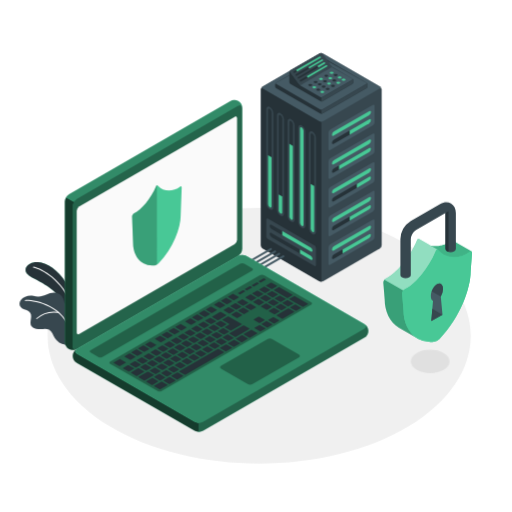
t = 0.00 s
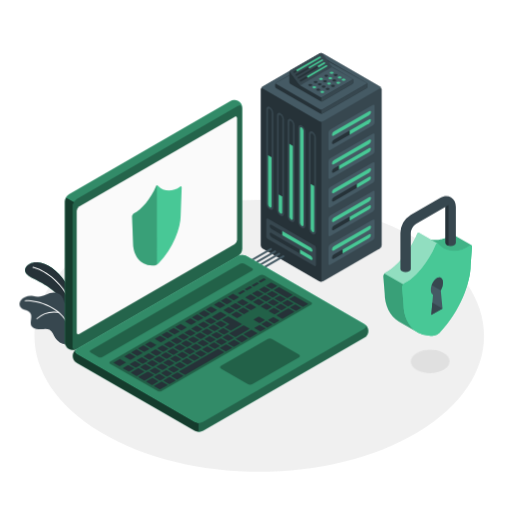
t = 1.05 s
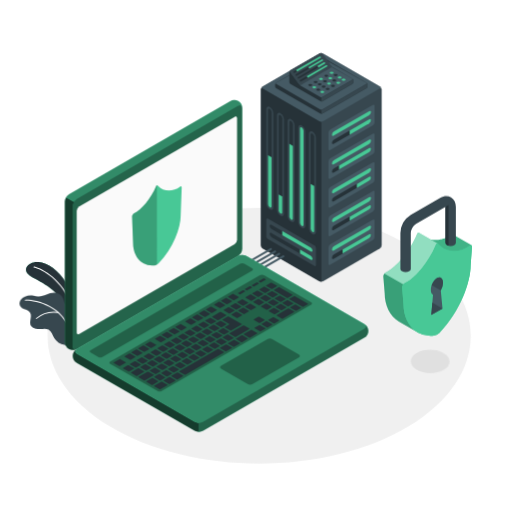
t = 1.95 s
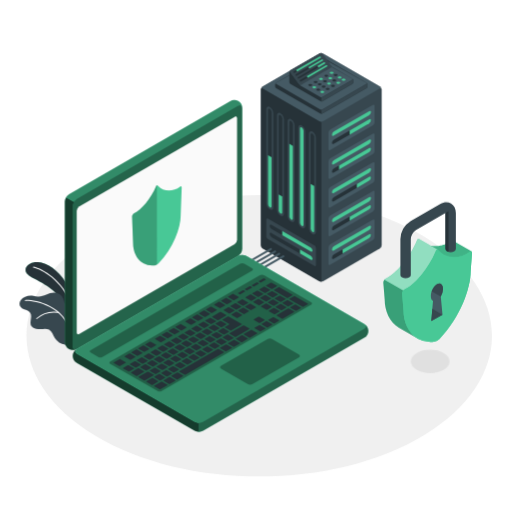
t = 3.00 s
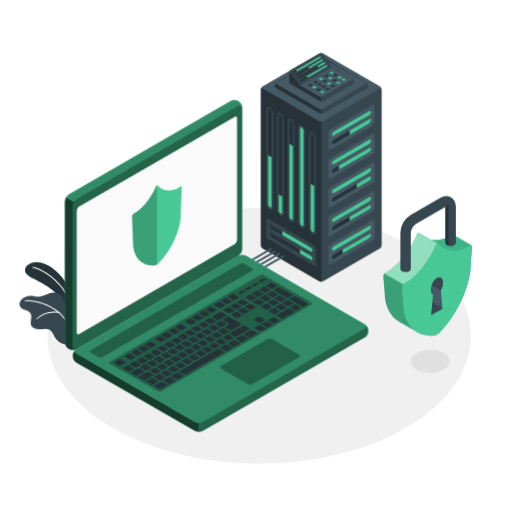
t = 4.05 s
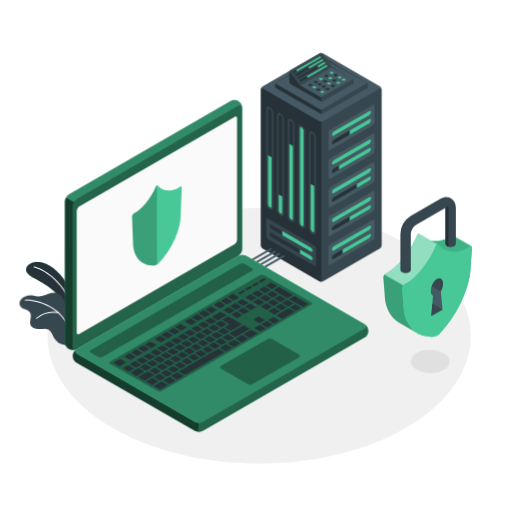
t = 4.88 s

The animated SVG that drew these frames (rendered in a browser with its animation timeline set to each time). Animation: 3 CSS @keyframes rules; one cycle of 6.00 s, repeats indefinitely.

<svg class="animated" id="freepik_stories-secure-server" xmlns="http://www.w3.org/2000/svg" viewBox="0 0 500 500" version="1.1" xmlns:xlink="http://www.w3.org/1999/xlink" xmlns:svgjs="http://svgjs.com/svgjs"><style>svg#freepik_stories-secure-server:not(.animated) .animable {opacity: 0;}svg#freepik_stories-secure-server.animated #freepik--Floor--inject-3 {animation: 6s Infinite  linear heartbeat;animation-delay: 0s;}svg#freepik_stories-secure-server.animated #freepik--Shadow--inject-3 {animation: 1.5s Infinite  linear wind;animation-delay: 0s;}svg#freepik_stories-secure-server.animated #freepik--Plants--inject-3 {animation: 1.5s Infinite  linear wind;animation-delay: 0s;}svg#freepik_stories-secure-server.animated #freepik--Padlock--inject-3 {animation: 1.5s Infinite  linear floating;animation-delay: 0s;}            @keyframes heartbeat {                0% {                    transform: scale(1);                }                10% {                    transform: scale(1.1);                }                30% {                    transform: scale(1);                }                40% {                    transform: scale(1);                }                50% {                    transform: scale(1.1);                }                60% {                    transform: scale(1);                }                100% {                    transform: scale(1);                }            }                    @keyframes wind {                0% {                    transform: rotate( 0deg );                }                25% {                    transform: rotate( 1deg );                }                75% {                    transform: rotate( -1deg );                }            }                    @keyframes floating {                0% {                    opacity: 1;                    transform: translateY(0px);                }                50% {                    transform: translateY(-10px);                }                100% {                    opacity: 1;                    transform: translateY(0px);                }            }        </style><g id="freepik--Floor--inject-3" class="animable" style="transform-origin: 253.108px 327.905px;"><path id="freepik--floor--inject-3" d="M107,416.2c80.7,48.76,211.53,48.76,292.22,0s80.69-127.83,0-176.59-211.52-48.76-292.22,0S26.31,367.43,107,416.2Z" style="fill: rgb(240, 240, 240); transform-origin: 253.108px 327.905px;" class="animable"></path></g><g id="freepik--Shadow--inject-3" class="animable" style="transform-origin: 420.11px 352.93px;"><path id="freepik--floor--inject-3" d="M406.75,361c7.38,4.46,19.34,4.46,26.72,0s7.37-11.68,0-16.14-19.34-4.46-26.72,0S399.38,356.52,406.75,361Z" style="fill: rgb(224, 224, 224); transform-origin: 420.11px 352.93px;" class="animable"></path></g><g id="freepik--Plants--inject-3" class="animable" style="transform-origin: 46.1753px 296.32px;"><g id="freepik--plants--inject-3" class="animable" style="transform-origin: 46.1753px 296.32px;"><path d="M73.24,302.2s-1.7-15-9.15-26.59S46.41,256.74,36.86,256s-17.26,8-7,14.07,28.37,12.18,36.72,34.75Z" style="fill: #48C896; transform-origin: 49.1161px 280.388px;" id="eldqa277ytt7s" class="animable"></path><path d="M73.24,302.2s-1.7-15-9.15-26.59S46.41,256.74,36.86,256s-17.26,8-7,14.07,28.37,12.18,36.72,34.75Z" style="fill: rgb(38, 50, 56); transform-origin: 49.1161px 280.388px;" id="elq9jni5bkero" class="animable"></path><path d="M70.44,298.31a.17.17,0,0,0,.1,0,.5.5,0,0,0,.28-.66c-10.07-24.81-29.25-35.18-38-37.19a.51.51,0,0,0-.61.39.52.52,0,0,0,.38.61c8.56,2,27.36,12.15,37.28,36.57A.5.5,0,0,0,70.44,298.31Z" style="fill: rgb(255, 255, 255); transform-origin: 51.5291px 279.385px;" id="el6zmfdyqca7h" class="animable"></path><path d="M19.44,298.61c.86,1.95,3,3,5,3.76s4.13,1.65,5.2,3.49c2.15,3.73-1.38,9,.93,12.58a6.68,6.68,0,0,0,4.55,2.64,41.92,41.92,0,0,0,4.47.4,16.55,16.55,0,0,0,2.13-.16,9.66,9.66,0,0,1,6.16.65c3,1.67,3.87,5.4,5.66,8.28a14.05,14.05,0,0,0,10,6.25c1.33.18,3.8.42,5.15-.34a2.29,2.29,0,0,0,.28-.17l0,0c.19-.21.42-.48.52-.62a.41.41,0,0,0,.05-.09c.53-1.93-.33-3.94-.36-5.93a2.16,2.16,0,0,1,0-.36c.08-2.32.15-4.62.2-6.94q.16-6.37.13-12.77c0-2.77.3-5.79-.87-8.4-1.29-2.86-4.52-2.93-5.73-5.74-.49-1.12-.75-2.32-1.22-3.45a9.92,9.92,0,0,0-8.44-5.89c-5.62-.29-10.67,4.27-16.29,3.85a39.72,39.72,0,0,1-4.3-.82c-4.56-.85-9.82.45-12.38,4.3A5.92,5.92,0,0,0,19.44,298.61Z" style="fill: rgb(55, 71, 79); transform-origin: 44.4113px 311.235px;" id="el7m27cmvd99r" class="animable"></path><path d="M70,326.39h0a.47.47,0,0,0,.34-.58C62.58,296.64,31.86,292.43,24.67,293a.47.47,0,0,0-.44.51.48.48,0,0,0,.51.44c7-.5,37.08,3.62,44.68,32.14A.48.48,0,0,0,70,326.39Z" style="fill: rgb(255, 255, 255); transform-origin: 47.2924px 309.68px;" id="elexcb4t7m0lh" class="animable"></path><path d="M35.84,311.62a.45.45,0,0,0,.25-.14A25.6,25.6,0,0,1,57,305.59a.48.48,0,1,0,.14-.94,26.5,26.5,0,0,0-21.73,6.16.49.49,0,0,0,0,.68A.47.47,0,0,0,35.84,311.62Z" style="fill: rgb(255, 255, 255); transform-origin: 46.4449px 307.962px;" id="el02q826h58l59" class="animable"></path></g></g><g id="freepik--Server--inject-3" class="animable" style="transform-origin: 302.96px 163.404px;"><g id="freepik--server--inject-3" class="animable" style="transform-origin: 302.96px 163.404px;"><g id="freepik--server--inject-3" class="animable" style="transform-origin: 313.75px 163.404px;"><path d="M315.6,52.44l55.27,31.92a4.09,4.09,0,0,1,1.85,3.2V239.5a4.09,4.09,0,0,1-1.85,3.2L315.6,274.62a4.09,4.09,0,0,1-3.7,0L256.63,242.7a4.07,4.07,0,0,1-1.85-3.2V87.56a4.09,4.09,0,0,1,1.85-3.2L311.9,52.44A4.15,4.15,0,0,1,315.6,52.44Z" style="fill: rgb(55, 71, 79); transform-origin: 313.75px 163.534px;" id="eloxx9hqpku8p" class="animable"></path><path d="M254.78,87.56V239.5a4.1,4.1,0,0,0,1.84,3.2l55.28,31.92a3.72,3.72,0,0,0,1.85.44V118.84a3.83,3.83,0,0,1-1.85-.44L256.62,86.49l-.5-.42-.66-.55A3.85,3.85,0,0,0,254.78,87.56Z" style="fill: rgb(38, 50, 56); transform-origin: 284.265px 180.291px;" id="elmwy0uze77m" class="animable"></path><path d="M363.93,102.51l-41.4,23.9a4.1,4.1,0,0,0-1.85,3.21v15.75c0,1.18.82,1.66,1.84,1.07l41.4-23.9a4.09,4.09,0,0,0,1.85-3.2V103.58C365.78,102.4,365,101.92,363.93,102.51Z" style="fill: rgb(69, 90, 100); transform-origin: 343.225px 124.475px;" id="eljk4658i0qyf" class="animable"></path><path d="M362.31,109.46a4,4,0,0,1-1.85,3.07L326,132.42c-1,.59-1.85.17-1.85-.93a4,4,0,0,1,1.85-3.07l34.46-19.9C361.48,107.93,362.31,108.35,362.31,109.46Z" style="fill: #48C896; transform-origin: 343.23px 120.47px;" id="elvc609lnr9nq" class="animable"></path><path d="M362.31,117.47a4,4,0,0,1-1.85,3.07L326,140.43c-1,.59-1.85.17-1.85-.93a4,4,0,0,1,1.85-3.07l34.46-19.9C361.48,115.94,362.31,116.36,362.31,117.47Z" style="fill: rgb(38, 50, 56); transform-origin: 343.23px 128.48px;" id="ela4ltdm64wn5" class="animable"></path><path d="M360.46,116.53l-19,11v4l19-11a4,4,0,0,0,1.85-3.07C362.31,116.36,361.48,115.94,360.46,116.53Z" style="fill: #48C896; transform-origin: 351.885px 123.896px;" id="el7b1k867rkxq" class="animable"></path><path d="M363.93,130.55l-41.4,23.9a4.1,4.1,0,0,0-1.85,3.2v15.76c0,1.18.82,1.66,1.84,1.07l41.4-23.9a4.09,4.09,0,0,0,1.85-3.2V131.62C365.78,130.44,365,130,363.93,130.55Z" style="fill: rgb(69, 90, 100); transform-origin: 343.225px 152.524px;" id="eloqkocd6le6" class="animable"></path><path d="M362.31,137.49a4,4,0,0,1-1.85,3.08L326,160.46c-1,.59-1.85.17-1.85-.93a4,4,0,0,1,1.85-3.08l34.46-19.89C361.48,136,362.31,136.39,362.31,137.49Z" style="fill: #48C896; transform-origin: 343.23px 148.517px;" id="elsj5kaefn7w" class="animable"></path><path d="M362.31,145.51a4,4,0,0,1-1.85,3.07L326,168.47c-1,.59-1.85.17-1.85-.93a4,4,0,0,1,1.85-3.07l34.46-19.9C361.48,144,362.31,144.4,362.31,145.51Z" style="fill: rgb(38, 50, 56); transform-origin: 343.23px 156.525px;" id="elt6jnqv7ppr" class="animable"></path><path d="M360.46,144.57l-29.37,17v4l29.37-16.95a4,4,0,0,0,1.85-3.07C362.31,144.4,361.48,144,360.46,144.57Z" style="fill: #48C896; transform-origin: 346.7px 154.941px;" id="ele6mrokb1tc5" class="animable"></path><path d="M363.93,158.59l-41.4,23.9a4.09,4.09,0,0,0-1.85,3.2v15.76c0,1.18.82,1.66,1.84,1.07l41.4-23.9a4.1,4.1,0,0,0,1.85-3.21V159.66C365.78,158.48,365,158,363.93,158.59Z" style="fill: rgb(69, 90, 100); transform-origin: 343.225px 180.555px;" id="eltf2ydw9l2af" class="animable"></path><path d="M362.31,165.53a4,4,0,0,1-1.85,3.07L326,188.5c-1,.59-1.85.17-1.85-.94a4,4,0,0,1,1.85-3.07l34.46-19.89C361.48,164,362.31,164.43,362.31,165.53Z" style="fill: #48C896; transform-origin: 343.23px 176.548px;" id="el27atntdhldx" class="animable"></path><path d="M362.31,173.54a4,4,0,0,1-1.85,3.07L326,196.51c-1,.59-1.85.17-1.85-.94A4,4,0,0,1,326,192.5l34.46-19.89C361.48,172,362.31,172.44,362.31,173.54Z" style="fill: rgb(38, 50, 56); transform-origin: 343.23px 184.555px;" id="elx806h2chl1c" class="animable"></path><path d="M360.46,172.61l-12,6.94v4l12-6.95a4,4,0,0,0,1.85-3.07C362.31,172.44,361.48,172,360.46,172.61Z" style="fill: #48C896; transform-origin: 355.385px 177.942px;" id="eler083g8ooxh" class="animable"></path><path d="M363.93,186.63l-41.4,23.9a4.09,4.09,0,0,0-1.85,3.2v15.76c0,1.18.82,1.66,1.84,1.07l41.4-23.9a4.1,4.1,0,0,0,1.85-3.21V187.7C365.78,186.52,365,186,363.93,186.63Z" style="fill: rgb(69, 90, 100); transform-origin: 343.225px 208.586px;" id="elnao6jb5wbn" class="animable"></path><path d="M362.31,193.57a4,4,0,0,1-1.85,3.07L326,216.54c-1,.59-1.85.17-1.85-.94a4,4,0,0,1,1.85-3.07l34.46-19.89C361.48,192.05,362.31,192.47,362.31,193.57Z" style="fill: #48C896; transform-origin: 343.23px 204.59px;" id="ella26ucvad8" class="animable"></path><path d="M362.31,201.58a4,4,0,0,1-1.85,3.07L326,224.55c-1,.59-1.85.17-1.85-.94a4,4,0,0,1,1.85-3.07l34.46-19.89C361.48,200.06,362.31,200.48,362.31,201.58Z" style="fill: rgb(38, 50, 56); transform-origin: 343.23px 212.6px;" id="el9xmln8r9j3" class="animable"></path><path d="M360.46,200.65l-19,10.95v4l19-10.95a4,4,0,0,0,1.85-3.07C362.31,200.48,361.48,200.06,360.46,200.65Z" style="fill: #48C896; transform-origin: 351.885px 207.991px;" id="ell11nuktp5e" class="animable"></path><path d="M363.93,214.67l-41.4,23.9a4.09,4.09,0,0,0-1.85,3.2v15.76c0,1.18.82,1.65,1.84,1.06l41.4-23.9a4.09,4.09,0,0,0,1.85-3.2V215.73C365.78,214.55,365,214.08,363.93,214.67Z" style="fill: rgb(69, 90, 100); transform-origin: 343.225px 236.63px;" id="el18nj1k2y4dl" class="animable"></path><path d="M362.31,221.61a4,4,0,0,1-1.85,3.07L326,244.58c-1,.58-1.85.17-1.85-.94a4,4,0,0,1,1.85-3.07l34.46-19.9C361.48,220.09,362.31,220.5,362.31,221.61Z" style="fill: #48C896; transform-origin: 343.23px 232.625px;" id="elra9b2iccmll" class="animable"></path><path d="M362.31,229.62a4,4,0,0,1-1.85,3.07L326,252.59c-1,.59-1.85.17-1.85-.94a4,4,0,0,1,1.85-3.07l34.46-19.89C361.48,228.1,362.31,228.51,362.31,229.62Z" style="fill: rgb(38, 50, 56); transform-origin: 343.23px 240.639px;" id="el8y1v56i0wxh" class="animable"></path><path d="M360.46,228.69l-25.9,14.95v4l25.9-15a4,4,0,0,0,1.85-3.07C362.31,228.51,361.48,228.1,360.46,228.69Z" style="fill: #48C896; transform-origin: 348.435px 238.03px;" id="el0us0l3du4qmp" class="animable"></path><path d="M305.08,128.49c-1.92-1.11-3.47-.1-3.47,2.26v91.61a8,8,0,0,0,3.47,6.28c1.91,1.11,3.46.1,3.46-2.26V134.77A8,8,0,0,0,305.08,128.49Z" style="fill: rgb(55, 71, 79); transform-origin: 305.075px 178.565px;" id="ellcnlwh9l17" class="animable"></path><path d="M305.08,226.61a4,4,0,0,1-1.74-3.14V131.61c0-1.18.78-1.69,1.74-1.13a4,4,0,0,1,1.73,3.13v91.87C306.81,226.65,306,227.16,305.08,226.61Z" style="fill: rgb(38, 50, 56); transform-origin: 305.075px 178.542px;" id="elhpjdw4v8qhm" class="animable"></path><path d="M305.08,226.61a4,4,0,0,1-1.74-3.14V179.55l3.47,2v43.92C306.81,226.65,306,227.16,305.08,226.61Z" style="fill: #48C896; transform-origin: 305.075px 203.191px;" id="el9byh0dbudl9" class="animable"></path><path d="M294.67,122.48c-1.92-1.11-3.47-.1-3.47,2.26v91.61a7.94,7.94,0,0,0,3.47,6.28c1.91,1.11,3.47.1,3.47-2.26V128.76A8,8,0,0,0,294.67,122.48Z" style="fill: rgb(55, 71, 79); transform-origin: 294.67px 172.555px;" id="elqpz21nawwmk" class="animable"></path><path d="M294.67,220.6a4,4,0,0,1-1.74-3.14V125.6c0-1.18.78-1.68,1.74-1.13a4,4,0,0,1,1.73,3.14v91.86C296.4,220.65,295.63,221.15,294.67,220.6Z" style="fill: #48C896; transform-origin: 294.665px 172.535px;" id="elerj62lltc5d" class="animable"></path><path d="M284.26,116.48c-1.91-1.12-3.47-.1-3.47,2.25v91.61a8,8,0,0,0,3.47,6.28c1.92,1.11,3.47.1,3.47-2.26v-91.6A7.94,7.94,0,0,0,284.26,116.48Z" style="fill: rgb(55, 71, 79); transform-origin: 284.26px 166.548px;" id="ely3m92mbrjrj" class="animable"></path><path d="M284.26,214.59a3.94,3.94,0,0,1-1.73-3.13V119.59c0-1.17.77-1.68,1.73-1.13A4,4,0,0,1,286,121.6v91.86C286,214.64,285.22,215.15,284.26,214.59Z" style="fill: rgb(38, 50, 56); transform-origin: 284.265px 166.528px;" id="el3cxe2ngk0ck" class="animable"></path><path d="M284.26,214.59a3.94,3.94,0,0,1-1.73-3.13v-71l3.47,2v71C286,214.64,285.22,215.15,284.26,214.59Z" style="fill: #48C896; transform-origin: 284.265px 177.639px;" id="elwttrbi9v0aj" class="animable"></path><path d="M273.86,110.47c-1.92-1.11-3.47-.1-3.47,2.26v91.6a7.94,7.94,0,0,0,3.47,6.28c1.91,1.11,3.46.1,3.46-2.26v-91.6A8,8,0,0,0,273.86,110.47Z" style="fill: rgb(55, 71, 79); transform-origin: 273.855px 160.54px;" id="elcydcmucfm2" class="animable"></path><path d="M273.86,208.58a4,4,0,0,1-1.74-3.13V113.59c0-1.18.78-1.69,1.74-1.14a4,4,0,0,1,1.73,3.14v91.86C275.59,208.63,274.81,209.14,273.86,208.58Z" style="fill: rgb(38, 50, 56); transform-origin: 273.855px 160.518px;" id="elwwelr29i55" class="animable"></path><path d="M273.86,208.58a4,4,0,0,1-1.74-3.13V189.94l3.47,2v15.5C275.59,208.63,274.81,209.14,273.86,208.58Z" style="fill: #48C896; transform-origin: 273.855px 199.374px;" id="elwqdqcgy89pl" class="animable"></path><path d="M263.45,104.46c-1.92-1.11-3.47-.1-3.47,2.26v91.6a7.94,7.94,0,0,0,3.47,6.28c1.91,1.12,3.47.1,3.47-2.25V110.74A8,8,0,0,0,263.45,104.46Z" style="fill: rgb(55, 71, 79); transform-origin: 263.45px 154.532px;" id="elhnmht3mgag" class="animable"></path><path d="M263.45,202.58a4,4,0,0,1-1.74-3.14V107.58c0-1.18.78-1.69,1.74-1.13a3.94,3.94,0,0,1,1.73,3.13v91.86C265.18,202.62,264.41,203.13,263.45,202.58Z" style="fill: rgb(38, 50, 56); transform-origin: 263.445px 154.512px;" id="el9q383jxr6u" class="animable"></path><path d="M263.45,202.58a4,4,0,0,1-1.74-3.14V151.51l3.47,2v47.92C265.18,202.62,264.41,203.13,263.45,202.58Z" style="fill: #48C896; transform-origin: 263.445px 177.156px;" id="el12npyhori5yh" class="animable"></path><path d="M307.06,239.78l-45.6-26.33c-.82-.47-1.48-.09-1.48.86v16.61a3.26,3.26,0,0,0,1.48,2.56l45.6,26.33c.82.47,1.48.09,1.48-.85V242.34A3.26,3.26,0,0,0,307.06,239.78Z" style="fill: rgb(55, 71, 79); transform-origin: 284.26px 236.63px;" id="elsez50psvhep" class="animable"></path><path d="M305.19,244.71c0,1.1-.83,1.52-1.85.93l-38.16-22a4,4,0,0,1-1.85-3.07c0-1.11.83-1.53,1.85-.94l38.16,22A4,4,0,0,1,305.19,244.71Z" style="fill: rgb(38, 50, 56); transform-origin: 284.26px 232.635px;" id="elwzcft2ajj5" class="animable"></path><path d="M305.19,244.71c0,1.1-.83,1.52-1.85.93l-27.75-16v-4l27.75,16A4,4,0,0,1,305.19,244.71Z" style="fill: #48C896; transform-origin: 290.39px 235.774px;" id="elj51i4g4rx2" class="animable"></path><path d="M305.19,252.72c0,1.1-.83,1.52-1.85.93l-38.16-22a4,4,0,0,1-1.85-3.07c0-1.11.83-1.53,1.85-.94l38.16,22A4,4,0,0,1,305.19,252.72Z" style="fill: rgb(38, 50, 56); transform-origin: 284.26px 240.645px;" id="elc3re06fksim" class="animable"></path><path d="M305.19,252.72c0,1.1-.83,1.52-1.85.93l-10.41-6v-4l10.41,6A4,4,0,0,1,305.19,252.72Z" style="fill: #48C896; transform-origin: 299.06px 248.784px;" id="elwcwet7xllbd" class="animable"></path><path d="M256.63,84.36,311.9,52.44a4.15,4.15,0,0,1,3.7,0l55.27,31.92a1.12,1.12,0,0,1,0,2.13L315.6,118.4a4.09,4.09,0,0,1-3.7,0L256.63,86.49A1.12,1.12,0,0,1,256.63,84.36Z" style="fill: rgb(69, 90, 100); transform-origin: 313.75px 85.4236px;" id="el13laeyg219kb" class="animable"></path><path d="M314.86,110.82l42.87-24.76a2.42,2.42,0,0,0,1.11-1.92V82.7a2.42,2.42,0,0,0-1.11-1.92L314.86,56a2.48,2.48,0,0,0-2.22,0L269.76,80.78a2.45,2.45,0,0,0-1.11,1.92v1.44a2.45,2.45,0,0,0,1.11,1.92l42.88,24.76A2.48,2.48,0,0,0,314.86,110.82Z" style="fill: rgb(38, 50, 56); transform-origin: 313.745px 83.41px;" id="ell83nl9mphbk" class="animable"></path><path d="M357.73,82.06l-42.87,24.75a2.42,2.42,0,0,1-2.22,0L269.76,82.06a.68.68,0,0,1,0-1.28l42.88-23.9a2.42,2.42,0,0,1,2.22,0l42.87,23.9A.67.67,0,0,1,357.73,82.06Z" style="fill: rgb(69, 90, 100); transform-origin: 313.756px 81.845px;" id="eladp5wrtv4ot" class="animable"></path><path d="M313.75,107.08v4a2.25,2.25,0,0,0,1.11-.26l42.87-24.76a2.42,2.42,0,0,0,1.11-1.92V82.7a2.46,2.46,0,0,0-.9-1.78c.4.35.33.83-.21,1.14l-42.87,24.75A2.25,2.25,0,0,1,313.75,107.08Z" style="fill: rgb(55, 71, 79); transform-origin: 336.295px 96.0004px;" id="elkr9bjs326d" class="animable"></path><path d="M314.86,98.8l29-16.74A2.45,2.45,0,0,0,345,80.14V78.69a2.48,2.48,0,0,0-1.11-1.92L325.26,66a7.45,7.45,0,0,1-1.87-1.67l-8.88-12a1.46,1.46,0,0,0-1.87-.39l-29,16.74a2.44,2.44,0,0,0-1.11,1.92v9.46a2.45,2.45,0,0,0,1.11,1.92l29,16.74A2.42,2.42,0,0,0,314.86,98.8Z" style="fill: rgb(38, 50, 56); transform-origin: 313.765px 75.3937px;" id="elxbbn4lm0jpa" class="animable"></path><path d="M312.64,94.8,294,84.06a6.69,6.69,0,0,1-1-.72,6.52,6.52,0,0,1-.9-1l-8.88-12a1.11,1.11,0,0,1,.35-1.67l29-16.74a1.46,1.46,0,0,1,1.87.39l8.88,12a6.9,6.9,0,0,0,1.72,1.73l18.75,10.67a.68.68,0,0,1,0,1.28l-29,16.75A2.48,2.48,0,0,1,312.64,94.8Z" style="fill: rgb(69, 90, 100); transform-origin: 313.61px 73.3834px;" id="elqt0expcay1h" class="animable"></path><path d="M283.64,68.76l29-16.74a1.46,1.46,0,0,1,1.87.39l8.88,12a6.57,6.57,0,0,0,.91.94s-31.21,18-31.22,18a6.12,6.12,0,0,1-.91-1l-8.88-12A1.11,1.11,0,0,1,283.64,68.76Z" style="fill: rgb(55, 71, 79); transform-origin: 303.696px 67.593px;" id="elzslx4q7k03" class="animable"></path><path d="M336.82,77.07a2.84,2.84,0,0,0-2.6,0c-.72.41-.72,1.08,0,1.5a2.9,2.9,0,0,0,2.6,0C337.54,78.15,337.54,77.48,336.82,77.07Z" style="fill: #48C896; transform-origin: 335.52px 77.8163px;" id="elkfenxgf4nzm" class="animable"></path><path d="M331.62,80.07a2.9,2.9,0,0,0-2.6,0c-.72.42-.72,1.09,0,1.5a2.84,2.84,0,0,0,2.6,0C332.34,81.16,332.34,80.49,331.62,80.07Z" style="fill: #48C896; transform-origin: 330.32px 80.8237px;" id="elmdv2c9ss9mh" class="animable"></path><path d="M326.42,83.07a2.92,2.92,0,0,0-2.61,0,.8.8,0,0,0,0,1.51,2.92,2.92,0,0,0,2.61,0A.8.8,0,0,0,326.42,83.07Z" style="fill: rgb(38, 50, 56); transform-origin: 325.115px 83.825px;" id="elx43sww23rc" class="animable"></path><path d="M321.21,86.08a2.84,2.84,0,0,0-2.6,0,.79.79,0,0,0,0,1.5,2.84,2.84,0,0,0,2.6,0A.79.79,0,0,0,321.21,86.08Z" style="fill: rgb(38, 50, 56); transform-origin: 319.91px 86.83px;" id="elcif2fa3vmov" class="animable"></path><path d="M332.92,74.81a2.9,2.9,0,0,0-2.6,0,.8.8,0,0,0,0,1.51,2.9,2.9,0,0,0,2.6,0A.8.8,0,0,0,332.92,74.81Z" style="fill: #48C896; transform-origin: 331.62px 75.565px;" id="elwyy2nw53gq" class="animable"></path><path d="M327.72,77.82a2.86,2.86,0,0,0-2.61,0,.79.79,0,0,0,0,1.5,2.92,2.92,0,0,0,2.61,0A.79.79,0,0,0,327.72,77.82Z" style="fill: rgb(38, 50, 56); transform-origin: 326.415px 78.5664px;" id="eln81rp125zu" class="animable"></path><ellipse cx="321.21" cy="81.57" rx="1.84" ry="1.06" style="fill: #48C896; transform-origin: 321.21px 81.57px;" id="eluqw9hyfft0o" class="animable"></ellipse><path d="M317.31,83.83a2.84,2.84,0,0,0-2.6,0c-.72.41-.72,1.08,0,1.5a2.9,2.9,0,0,0,2.6,0C318,84.91,318,84.24,317.31,83.83Z" style="fill: rgb(38, 50, 56); transform-origin: 315.999px 84.5764px;" id="el6vqfs62qctm" class="animable"></path><path d="M329,72.56a2.9,2.9,0,0,0-2.6,0c-.72.42-.72,1.09,0,1.5a2.84,2.84,0,0,0,2.6,0C329.74,73.65,329.74,73,329,72.56Z" style="fill: rgb(38, 50, 56); transform-origin: 327.707px 73.3136px;" id="elivs5qotfdk" class="animable"></path><path d="M323.81,75.56a2.9,2.9,0,0,0-2.6,0,.8.8,0,0,0,0,1.51,2.9,2.9,0,0,0,2.6,0A.8.8,0,0,0,323.81,75.56Z" style="fill: #48C896; transform-origin: 322.51px 76.315px;" id="elv7maicy67n" class="animable"></path><path d="M318.61,78.57a2.84,2.84,0,0,0-2.6,0,.79.79,0,0,0,0,1.5,2.9,2.9,0,0,0,2.6,0A.79.79,0,0,0,318.61,78.57Z" style="fill: rgb(38, 50, 56); transform-origin: 317.31px 79.3163px;" id="el1rbg0s5ws9i" class="animable"></path><path d="M316,89a2.9,2.9,0,0,0-2.6,0c-.72.42-.72,1.09,0,1.5a2.84,2.84,0,0,0,2.6,0C316.7,90.11,316.7,89.44,316,89Z" style="fill: #48C896; transform-origin: 314.693px 89.7537px;" id="el3v6kszipbk" class="animable"></path><path d="M312.08,86.77a2.84,2.84,0,0,0-2.6,0,.79.79,0,0,0,0,1.5,2.84,2.84,0,0,0,2.6,0A.79.79,0,0,0,312.08,86.77Z" style="fill: rgb(38, 50, 56); transform-origin: 310.78px 87.52px;" id="els9f45yu6sbn" class="animable"></path><path d="M313.41,81.57a2.9,2.9,0,0,0-2.6,0,.8.8,0,0,0,0,1.51,2.9,2.9,0,0,0,2.6,0A.8.8,0,0,0,313.41,81.57Z" style="fill: rgb(38, 50, 56); transform-origin: 312.11px 82.325px;" id="elv6xr1gz3vz" class="animable"></path><path d="M325.12,70.31a2.86,2.86,0,0,0-2.61,0,.79.79,0,0,0,0,1.5,2.86,2.86,0,0,0,2.61,0A.79.79,0,0,0,325.12,70.31Z" style="fill: #48C896; transform-origin: 323.815px 71.06px;" id="elgm9gz49pirc" class="animable"></path><ellipse cx="318.61" cy="74.06" rx="1.84" ry="1.06" style="fill: rgb(38, 50, 56); transform-origin: 318.61px 74.06px;" id="elm0f5jpm7t0h" class="animable"></ellipse><path d="M314.71,76.32a2.84,2.84,0,0,0-2.6,0c-.72.41-.72,1.08,0,1.5a2.9,2.9,0,0,0,2.6,0C315.43,77.4,315.43,76.73,314.71,76.32Z" style="fill: #48C896; transform-origin: 313.41px 77.0663px;" id="el1g7pwd7isok" class="animable"></path><path d="M309.51,79.32a2.92,2.92,0,0,0-2.61,0,.79.79,0,0,0,0,1.5,2.86,2.86,0,0,0,2.61,0A.79.79,0,0,0,309.51,79.32Z" style="fill: rgb(38, 50, 56); transform-origin: 308.205px 80.0736px;" id="elfckjwlfl0p" class="animable"></path><path d="M308.18,84.52a2.86,2.86,0,0,0-2.61,0,.79.79,0,0,0,0,1.5,2.86,2.86,0,0,0,2.61,0A.79.79,0,0,0,308.18,84.52Z" style="fill: #48C896; transform-origin: 306.875px 85.27px;" id="elflkzotiyvsl" class="animable"></path><path d="M304.27,82.27a2.84,2.84,0,0,0-2.6,0c-.72.41-.72,1.08,0,1.5a2.9,2.9,0,0,0,2.6,0C305,83.35,305,82.68,304.27,82.27Z" style="fill: rgb(38, 50, 56); transform-origin: 302.974px 83.0163px;" id="elhkkbjbq9xep" class="animable"></path><path d="M313.69,95.06v4a2.29,2.29,0,0,0,1.17-.26l29-16.74A2.47,2.47,0,0,0,345,80.13V78.69a2.47,2.47,0,0,0-.91-1.77c.4.35.33.82-.2,1.13l-29,16.75A2.29,2.29,0,0,1,313.69,95.06Z" style="fill: rgb(55, 71, 79); transform-origin: 329.345px 87.9912px;" id="eljh0dlte2jvj" class="animable"></path><path d="M319.56,63.87l0,0a1,1,0,0,0-1.25-.26L293.05,78.15a.73.73,0,0,0-.23,1.11l0,0a1,1,0,0,0,1.25.26L319.32,65A.74.74,0,0,0,319.56,63.87Z" style="fill: rgb(38, 50, 56); transform-origin: 306.192px 71.565px;" id="elluwxjhw88nq" class="animable"></path><path d="M319.56,63.87l0,0a1,1,0,0,0-1.25-.26L299.52,74.41l1.05,1.4L319.32,65A.74.74,0,0,0,319.56,63.87Z" style="fill: #48C896; transform-origin: 309.624px 69.6518px;" id="elux8p0jt6lbe" class="animable"></path><path d="M317.47,61.07l0,0a1,1,0,0,0-1.24-.26L291,75.34a.75.75,0,0,0-.23,1.12l0,0a1,1,0,0,0,1.25.26l25.23-14.57A.74.74,0,0,0,317.47,61.07Z" style="fill: rgb(38, 50, 56); transform-origin: 304.113px 68.7669px;" id="elds45ettttvi" class="animable"></path><path d="M317.47,61.07l0,0a1,1,0,0,0-1.24-.26l-6.28,3.62L311,65.8l6.27-3.62A.74.74,0,0,0,317.47,61.07Z" style="fill: #48C896; transform-origin: 313.794px 63.2486px;" id="eld8aplg4xfg" class="animable"></path><path d="M315.38,58.27l0,0a1,1,0,0,0-1.25-.26L288.87,72.54a.75.75,0,0,0-.23,1.12l0,0a1,1,0,0,0,1.25.26l25.23-14.57A.74.74,0,0,0,315.38,58.27Z" style="fill: rgb(38, 50, 56); transform-origin: 301.998px 65.965px;" id="elxq43o12ubk" class="animable"></path><path d="M315.38,58.27l0,0a1,1,0,0,0-1.25-.26L301,65.54l1.05,1.4,13.14-7.56A.74.74,0,0,0,315.38,58.27Z" style="fill: #48C896; transform-origin: 308.276px 62.4168px;" id="eliejzbctyrbe" class="animable"></path><path d="M313.3,55.47l0,0a1,1,0,0,0-1.25-.26L286.79,69.74a.75.75,0,0,0-.23,1.12l0,0a1,1,0,0,0,1.25.26l25.23-14.57A.74.74,0,0,0,313.3,55.47Z" style="fill: rgb(38, 50, 56); transform-origin: 299.918px 63.165px;" id="elzcgq4585ig8" class="animable"></path><path d="M313.3,55.47l0,0a1,1,0,0,0-1.25-.26L289.11,68.4l1.05,1.4,22.9-13.22A.74.74,0,0,0,313.3,55.47Z" style="fill: #48C896; transform-origin: 301.283px 62.4468px;" id="el5wsg3ui8jp8" class="animable"></path></g><path d="M264.34,242.14a.5.5,0,0,1,.46.07,1.57,1.57,0,0,1,.7,1.22.53.53,0,0,1-.16.42h0l-.08.05-30.06,17.35-2-1.14Z" style="fill: rgb(69, 90, 100); transform-origin: 249.351px 251.681px;" id="elh3w905rc9pu" class="animable"></path><path d="M268.4,244.49a.49.49,0,0,1,.46.06,1.57,1.57,0,0,1,.71,1.22.52.52,0,0,1-.17.43h0l-.08.05L239.26,263.6l-2-1.14Z" style="fill: rgb(69, 90, 100); transform-origin: 253.416px 254.029px;" id="el2hrd98peer7" class="animable"></path><path d="M272.46,246.83a.5.5,0,0,1,.46.07,1.54,1.54,0,0,1,.7,1.21.54.54,0,0,1-.16.43h0l-.09.05-30.05,17.35-2-1.14Z" style="fill: rgb(69, 90, 100); transform-origin: 257.471px 256.371px;" id="el8vp76kr18mf" class="animable"></path><path d="M276.52,249.17a.55.55,0,0,1,.47.07,1.57,1.57,0,0,1,.7,1.22.51.51,0,0,1-.16.42h0l-.08.05-30.06,17.35-2-1.14Z" style="fill: rgb(69, 90, 100); transform-origin: 261.541px 258.713px;" id="elvjlli0a0acp" class="animable"></path></g></g><g id="freepik--Device--inject-3" class="animable" style="transform-origin: 211.517px 259.696px;"><g id="freepik--Laptop--inject-3" class="animable" style="transform-origin: 211.517px 259.696px;"><path d="M71,347.56a8.79,8.79,0,0,0,4.1,6.81l115,66.37a9.07,9.07,0,0,0,8.21,0l157.28-90.81a7.71,7.71,0,0,0,0-13.63L240.63,249.93a9.11,9.11,0,0,0-8.2,0L75.14,340.74A8.79,8.79,0,0,0,71,347.56Z" style="fill: #48C896; transform-origin: 215.347px 335.339px;" id="el4tmyepz91s" class="animable"></path><g id="elbocbqmqw5e9"><path d="M194.2,412.84v8.88a8.44,8.44,0,0,1-4.11-1L75.14,354.37A7.68,7.68,0,0,1,74.72,341c-1.84,1.32-1.7,3.25.42,4.47l115,66.37A8.33,8.33,0,0,0,194.2,412.84Z" style="opacity: 0.7; transform-origin: 132.611px 381.36px;" class="animable" id="elkgwcgyztabp"></path></g><path d="M67.19,340.89a8.79,8.79,0,0,1-3.85-7V196.75a9.07,9.07,0,0,1,4.1-7.1L224.73,98.84a7.71,7.71,0,0,1,11.8,6.81V242.83a9.05,9.05,0,0,1-4.1,7.1L75.14,340.74A8.78,8.78,0,0,1,67.19,340.89Z" style="fill: #48C896; transform-origin: 149.938px 219.715px;" id="elq7wh351sja" class="animable"></path><g id="elfdtammi0l0r"><path d="M74.65,341a8.83,8.83,0,0,1-7.46-.1,8.8,8.8,0,0,1-3.85-7V196.75a8.37,8.37,0,0,1,1.2-4l7.7,4.44h0a8.38,8.38,0,0,0-1.21,4V338.38C71,340.8,72.62,341.89,74.65,341Z" style="opacity: 0.7; transform-origin: 68.995px 267.264px;" class="animable" id="eldrz0qc74igo"></path></g><g id="elsyp5yp37zwb"><path d="M71,201.2V338.38c0,2.61,1.83,3.67,4.1,2.36l157.29-90.81a9.05,9.05,0,0,0,4.1-7.1V105.65c0-2.62-1.84-3.68-4.1-2.37L75.14,194.09A9.06,9.06,0,0,0,71,201.2Z" style="opacity: 0.5; transform-origin: 153.745px 222.01px;" class="animable" id="elj0p3qg6uy1b"></path></g><path d="M75.14,345.48l115,66.37a9.07,9.07,0,0,0,8.21,0L355.58,321c2.27-1.31,2.27-3.43,0-4.74L240.63,249.93a9.11,9.11,0,0,0-8.2,0L75.14,340.74C72.87,342.05,72.87,344.17,75.14,345.48Z" style="fill: #48C896; transform-origin: 215.36px 330.894px;" id="eld5zetztjl74" class="animable"></path><g id="elhfrvmbwsx5w"><path d="M75.14,345.48l115,66.37a9.07,9.07,0,0,0,8.21,0L355.58,321c2.27-1.31,2.27-3.43,0-4.74L240.63,249.93a9.11,9.11,0,0,0-8.2,0L75.14,340.74C72.87,342.05,72.87,344.17,75.14,345.48Z" style="opacity: 0.3; transform-origin: 215.36px 330.894px;" class="animable" id="eldxe8ep9wtpg"></path></g><path d="M77.35,201.7,229,114.17c1.36-.78,2.46-.14,2.46,1.43V234.35a5.44,5.44,0,0,1-2.46,4.26L77.35,326.14c-1.36.78-2.47.15-2.47-1.42V206A5.47,5.47,0,0,1,77.35,201.7Z" style="fill: rgb(250, 250, 250); transform-origin: 153.17px 220.156px;" id="el26iae5w9ddk" class="animable"></path><path d="M177.4,183.17l-1,27.42c0,11.29-7.09,31.68-21.68,46.75a7.2,7.2,0,0,1-3.8,1.9c-.74.07-1.45.1-2.15.1a17.7,17.7,0,0,1-8.92-2.26l-.09-.05-.17-.11C133.1,253,129.9,245,129.9,237.46l-1-26.21a2.77,2.77,0,0,1,.74-1.91,3.79,3.79,0,0,1,1.31-1c6.68-3,16.69-14.79,21.39-26.46.34-.83.84-1.1,1.4-.84h0l.08.05a2,2,0,0,1,.51.41h0l.09.11c5,5.8,14.79,5.79,21.33.79.5-.38.91-.5,1.19-.38l0,0h0C177.28,182.22,177.42,182.58,177.4,183.17Z" style="fill: #48C896; transform-origin: 153.151px 220.143px;" id="el7pjb4xhnnly" class="animable"></path><g id="elil8s78ckgrj"><path d="M153.17,181a1.38,1.38,0,0,0-.79.88c-4.7,11.67-14.71,23.5-21.39,26.46a3.79,3.79,0,0,0-1.31,1,2.77,2.77,0,0,0-.74,1.91l1,26.21c0,7.57,3.2,15.57,9.72,19.46l.17.11.09.05a17.7,17.7,0,0,0,8.92,2.26c.7,0,1.41,0,2.15-.1a6.18,6.18,0,0,0,2.22-.76Z" style="opacity: 0.2; transform-origin: 141.075px 220.171px;" class="animable" id="eld9kxu90ya9"></path></g><g id="el43nj60bghp"><path d="M88.48,341.93l146-84.29a4.55,4.55,0,0,1,4.1,0l7.47,4.31a1.25,1.25,0,0,1,0,2.37L100,348.6a4.55,4.55,0,0,1-4.1,0l-7.45-4.3A1.25,1.25,0,0,1,88.48,341.93Z" style="opacity: 0.3; transform-origin: 167.257px 303.12px;" class="animable" id="elic1bcd8a6tm"></path></g><g id="elx3zjnfyh9s"><path d="M107.73,353l146-84.29a4.49,4.49,0,0,1,4.1,0l45.93,26.52a1.25,1.25,0,0,1,0,2.37L157.93,381.81a4.58,4.58,0,0,1-4.11,0L107.73,355.4A1.24,1.24,0,0,1,107.73,353Z" style="opacity: 0.3; transform-origin: 205.707px 325.256px;" class="animable" id="elwzsuvw8khj"></path></g><path d="M238.6,306.67l4.57-2.64c.19-.11.18-.3,0-.42l-5.28-3.05a.82.82,0,0,0-.73,0l-4.57,2.64c-.2.12-.19.3,0,.42l5.29,3.06A.82.82,0,0,0,238.6,306.67Zm-9-10.48L225,298.82c-.2.12-.19.3,0,.43l5.29,3.05a.82.82,0,0,0,.73,0l4.57-2.64c.19-.11.18-.3,0-.42l-5.28-3.05A.79.79,0,0,0,229.58,296.19Zm-14.77,8.52-7.74,4.47c-.19.11-.18.3,0,.42l5.29,3a.8.8,0,0,0,.72,0l7.74-4.47c.19-.11.18-.3,0-.42l-5.28-3A.82.82,0,0,0,214.81,304.71ZM222.9,300l-4.58,2.64c-.19.11-.18.3,0,.42l5.29,3a.82.82,0,0,0,.73,0l4.57-2.64c.19-.11.18-.3,0-.42l-5.28-3.05A.82.82,0,0,0,222.9,300ZM205,310.4,200.39,313c-.19.12-.18.31,0,.43l5.28,3.05a.82.82,0,0,0,.73,0l4.57-2.64c.2-.11.19-.3,0-.42l-5.29-3A.79.79,0,0,0,205,310.4Zm-6.68,3.85-4.57,2.64c-.19.11-.18.3,0,.42l5.28,3.05a.79.79,0,0,0,.73,0l4.57-2.64c.2-.11.19-.3,0-.42L199,314.27A.82.82,0,0,0,198.28,314.25Zm20.79,12.41,4.58-2.64c.19-.11.18-.3,0-.42l-5.29-3.05a.79.79,0,0,0-.73,0L213,323.18c-.19.11-.18.3,0,.42l5.28,3A.82.82,0,0,0,219.07,326.66Zm-6.68,3.86,4.57-2.64c.2-.11.19-.3,0-.42l-5.29-3a.82.82,0,0,0-.73,0L206.35,327c-.19.11-.18.3,0,.42l5.28,3.06A.82.82,0,0,0,212.39,330.52Zm-6.68,3.86,4.57-2.64c.2-.11.19-.3,0-.42L205,328.27a.79.79,0,0,0-.73,0l-4.57,2.64c-.19.11-.18.3,0,.42l5.28,3.05A.82.82,0,0,0,205.71,334.38ZM199,338.23l4.57-2.63c.2-.12.18-.31,0-.43l-5.29-3.05a.82.82,0,0,0-.73,0L193,334.75c-.19.11-.18.3,0,.42l5.28,3.05A.79.79,0,0,0,199,338.23Zm32.89-27.7,4.57-2.64c.19-.11.18-.3,0-.42l-5.28-3.05a.82.82,0,0,0-.73,0L225.88,307c-.2.11-.19.3,0,.42l5.29,3.05A.82.82,0,0,0,231.92,310.53Zm-6.17,12.28,10.2-5.89c.2-.11.18-.3,0-.42l-12.84-7.41a.82.82,0,0,0-.73,0l-5.27,3.05c-.2.11-.19.3,0,.42l6.8,3.92c.21.12.22.31,0,.42l-4.22,2.44c-.19.11-.18.3,0,.42l5.29,3.05A.8.8,0,0,0,225.75,322.81Zm-34.15-4.7L187,320.75c-.19.11-.18.3,0,.42l5.28,3.05a.82.82,0,0,0,.73,0l4.57-2.64c.2-.11.19-.3,0-.42l-5.29-3.05A.79.79,0,0,0,191.6,318.11ZM184.92,322l-4.57,2.64c-.19.11-.18.3,0,.42l5.28,3.05a.79.79,0,0,0,.73,0l4.57-2.63c.2-.12.18-.31,0-.43l-5.29-3A.82.82,0,0,0,184.92,322Zm-33.38,43.25a.79.79,0,0,0,.73,0l4.57-2.63c.19-.12.18-.31,0-.43l-5.29-3.05a.79.79,0,0,0-.72,0l-4.58,2.64c-.19.11-.18.3,0,.42Zm-20.07-12.39-4.57,2.63c-.19.12-.18.3,0,.43l5.28,3.05a.82.82,0,0,0,.73,0l4.57-2.64c.2-.11.19-.3,0-.42l-5.29-3.05A.79.79,0,0,0,131.47,352.83Zm10.76,9.05a.82.82,0,0,0,.73,0l4.57-2.64c.19-.11.18-.3,0-.42l-5.28-3.05a.82.82,0,0,0-.73,0l-4.57,2.64c-.2.12-.19.3,0,.42Zm21.1,5.68,4.57-2.63c.2-.12.19-.31,0-.43l-5.29-3.05a.82.82,0,0,0-.73,0l-4.57,2.64c-.19.11-.18.3,0,.42l5.28,3.05A.79.79,0,0,0,163.33,367.56Zm-7.41,3.85a.82.82,0,0,0,.73,0l4.57-2.64c.2-.11.18-.3,0-.42l-5.29-3.05a.82.82,0,0,0-.73,0l-4.57,2.64c-.19.12-.18.3,0,.42ZM138.15,349l-4.57,2.64c-.19.11-.18.3,0,.42l5.29,3.05a.77.77,0,0,0,.72,0l4.58-2.63c.19-.12.18-.3,0-.43l-5.29-3A.82.82,0,0,0,138.15,349Zm33.41-19.29L167,332.32c-.2.11-.18.3,0,.42l5.29,3.05a.82.82,0,0,0,.73,0l4.57-2.64c.19-.11.18-.3,0-.42l-5.28-3.05A.82.82,0,0,0,171.56,329.68Zm-26.72,15.43-4.58,2.64c-.19.11-.18.3,0,.42l5.29,3.05a.82.82,0,0,0,.73,0l4.57-2.64c.19-.11.18-.3,0-.42l-5.29-3.05A.8.8,0,0,0,144.84,345.11Zm33.4-19.29-4.57,2.64c-.2.12-.18.3,0,.42l5.29,3.06a.82.82,0,0,0,.73,0l4.57-2.64c.2-.11.18-.3,0-.42L179,325.84A.82.82,0,0,0,178.24,325.82Zm-13.36,7.72-4.57,2.64c-.2.11-.19.3,0,.42l5.29,3a.82.82,0,0,0,.73,0l4.57-2.64c.19-.12.18-.3,0-.42l-5.28-3.06A.82.82,0,0,0,164.88,333.54Zm-6.68,3.86L153.63,340c-.2.11-.19.3,0,.42l5.29,3.05a.79.79,0,0,0,.73,0l4.57-2.64c.19-.11.18-.3,0-.42l-5.28-3A.79.79,0,0,0,158.2,337.4Zm-6.68,3.85L147,343.89c-.2.11-.19.3,0,.42l5.29,3.06a.82.82,0,0,0,.73,0l4.57-2.64c.19-.11.18-.3,0-.42l-5.28-3.05A.82.82,0,0,0,151.52,341.25Zm34.15,4.7,4.57-2.64c.19-.11.18-.3,0-.42l-5.28-3.05a.82.82,0,0,0-.73,0l-4.57,2.64c-.2.11-.18.3,0,.42l5.29,3.05A.82.82,0,0,0,185.67,346Zm58.68-58.29-4.58,2.64c-.19.11-.18.3,0,.42l5.29,3a.82.82,0,0,0,.73,0l4.57-2.64c.19-.12.18-.3,0-.42l-5.29-3.06A.79.79,0,0,0,244.35,287.66Zm-8.09,4.67L231.69,295c-.2.11-.19.3,0,.42l5.29,3.05a.79.79,0,0,0,.73,0l4.57-2.63c.19-.12.18-.31,0-.43L237,292.34A.82.82,0,0,0,236.26,292.33ZM251,283.8l-4.57,2.64c-.2.11-.19.3,0,.42l5.29,3.05a.82.82,0,0,0,.73,0l4.57-2.64c.19-.11.18-.3,0-.42l-5.28-3.05A.82.82,0,0,0,251,283.8Zm-34.58,35.66,4.57-2.64c.19-.11.18-.3,0-.42l-5.28-3a.82.82,0,0,0-.73,0L210.4,316c-.19.12-.18.3,0,.42l5.29,3.06A.82.82,0,0,0,216.45,319.46Zm42-39.5a.82.82,0,0,0-.73,0l-4.57,2.64c-.2.12-.19.3,0,.42l5.29,3.06a.82.82,0,0,0,.73,0l4.57-2.64c.19-.11.18-.3,0-.42Zm-66.09,62.13,4.57-2.64c.2-.11.18-.3,0-.42l-5.29-3a.82.82,0,0,0-.73,0l-4.57,2.64c-.2.12-.18.3,0,.42l5.28,3.06A.82.82,0,0,0,192.35,342.09Zm81.93-47.3,4.57-2.64c.19-.11.18-.3,0-.42l-5.28-3.05a.82.82,0,0,0-.73,0l-4.57,2.64c-.2.11-.18.3,0,.42l5.29,3A.79.79,0,0,0,274.28,294.79Zm-14.23-.5,4.57-2.64c.19-.11.18-.3,0-.42l-5.28-3.05a.82.82,0,0,0-.73,0L254,290.8c-.2.11-.19.3,0,.42l5.29,3A.82.82,0,0,0,260.05,294.29Zm5.94-10a.82.82,0,0,0-.73,0l-4.57,2.64c-.2.12-.19.3,0,.42l5.29,3.06a.82.82,0,0,0,.73,0l4.57-2.64c.19-.11.18-.3,0-.42Zm1.4-.81,12.84,7.41a.79.79,0,0,0,.73,0l4.57-2.64c.2-.11.18-.3,0-.42l-12.84-7.41a.79.79,0,0,0-.73,0l-4.57,2.64C267.17,283.2,267.19,283.39,267.39,283.51ZM251.9,292l-4.57,2.64c-.2.11-.19.3,0,.42l5.29,3.05a.79.79,0,0,0,.73,0l4.57-2.63c.19-.12.18-.3,0-.43L252.63,292A.82.82,0,0,0,251.9,292Zm-50.29,29L197,323.69c-.19.11-.18.3,0,.42l5.28,3.05a.82.82,0,0,0,.73,0l4.57-2.64c.2-.12.19-.3,0-.42l-5.29-3.06A.82.82,0,0,0,201.61,321.05Zm65.26-22.42a.82.82,0,0,0,.73,0l4.57-2.64c.19-.11.18-.3,0-.42l-5.28-3a.79.79,0,0,0-.73,0l-4.57,2.64c-.2.11-.19.3,0,.42Zm-58.58,18.56-4.57,2.64c-.19.11-.18.3,0,.42L209,323.3a.8.8,0,0,0,.72,0l4.58-2.64c.19-.11.18-.3,0-.42L209,317.21A.82.82,0,0,0,208.29,317.19Zm-50.07,44.17a.82.82,0,0,0,.73,0l4.57-2.64c.19-.11.18-.3,0-.42l-5.28-3.05a.82.82,0,0,0-.73,0l-4.57,2.64c-.2.11-.19.3,0,.42Zm-10.05-9.45-4.57,2.64c-.2.11-.19.3,0,.42l5.29,3a.79.79,0,0,0,.73,0l4.57-2.64c.19-.11.18-.3,0-.42l-5.28-3.05A.79.79,0,0,0,148.17,351.91Zm17.46,5.61,4.57-2.64c.19-.11.18-.3,0-.42l-5.28-3a.82.82,0,0,0-.73,0L159.59,354c-.2.11-.19.3,0,.42l5.29,3.06A.82.82,0,0,0,165.63,357.52Zm6.68-3.86,4.57-2.64c.19-.11.18-.3,0-.42l-5.28-3.05a.79.79,0,0,0-.73,0l-4.57,2.64c-.2.11-.19.3,0,.42l5.29,3A.79.79,0,0,0,172.31,353.66Zm6.68-3.85,4.57-2.64c.19-.12.18-.3,0-.42l-5.28-3.06a.82.82,0,0,0-.73,0L173,346.32c-.2.11-.19.3,0,.42l5.29,3.05A.82.82,0,0,0,179,349.81Zm-24.14-1.76-4.57,2.64c-.2.11-.19.3,0,.42l5.29,3.05a.82.82,0,0,0,.73,0l4.57-2.64c.19-.12.18-.3,0-.42l-5.28-3.06A.82.82,0,0,0,154.85,348.05Zm6.68-3.86L157,346.83c-.2.11-.19.3,0,.42l5.29,3.05a.82.82,0,0,0,.73,0l4.57-2.64c.19-.11.18-.3,0-.42l-5.28-3.05A.82.82,0,0,0,161.53,344.19Zm26.72-15.43-4.57,2.64c-.19.11-.18.3,0,.42l5.28,3.05a.79.79,0,0,0,.73,0l4.57-2.64c.2-.11.19-.3,0-.42L189,328.78A.82.82,0,0,0,188.25,328.76Zm-6.68,3.86L177,335.26c-.19.11-.18.3,0,.42l5.28,3.05a.82.82,0,0,0,.73,0l4.57-2.64c.2-.11.19-.3,0-.42l-5.29-3.05A.79.79,0,0,0,181.57,332.62Zm13.36-7.71-4.57,2.63c-.19.12-.18.31,0,.43l5.28,3a.82.82,0,0,0,.73,0l4.57-2.64c.2-.11.19-.3,0-.42l-5.29-3.05A.79.79,0,0,0,194.93,324.91Zm-26.72,15.42L163.64,343c-.2.12-.18.3,0,.42l5.29,3.06a.82.82,0,0,0,.73,0l4.57-2.64c.19-.11.18-.3,0-.42l-5.28-3A.82.82,0,0,0,168.21,340.33Zm6.68-3.85-4.57,2.64c-.19.11-.18.3,0,.42l5.28,3a.79.79,0,0,0,.73,0l4.57-2.63c.2-.12.18-.31,0-.43l-5.29-3.05A.82.82,0,0,0,174.89,336.48ZM170,363.71l4.57-2.64c.2-.11.19-.3,0-.42l-5.29-3a.79.79,0,0,0-.73,0L164,360.22c-.19.11-.18.3,0,.42l5.28,3.05A.82.82,0,0,0,170,363.71Zm-39.2-4-5.29-3.05a.82.82,0,0,0-.73,0l-4.57,2.64c-.19.11-.18.3,0,.42l5.28,3.05a.82.82,0,0,0,.73,0l4.57-2.64C131,360.06,131,359.87,130.81,359.75Zm10,2.94-5.29-3.05a.8.8,0,0,0-.72,0l-7,4.06c-.19.11-.18.3,0,.42l5.28,3a.82.82,0,0,0,.73,0l7-4.06C141,363,141,362.81,140.82,362.69Zm-18.12-8.84-5.29-3.05a.82.82,0,0,0-.73,0L111.06,354c-.2.11-.19.3,0,.42l5.29,3.05a.82.82,0,0,0,.73,0l5.62-3.25C122.92,354.16,122.91,354,122.7,353.85Zm4.31-2.49a.79.79,0,0,0,.73,0l4.57-2.64c.2-.11.18-.3,0-.42L127,345.26a.82.82,0,0,0-.73,0l-4.57,2.64c-.19.11-.18.3,0,.42ZM150.13,366l-5.29-3a.79.79,0,0,0-.73,0L135.32,368c-.19.11-.18.3,0,.42l5.29,3.05a.8.8,0,0,0,.72,0l8.8-5.08C150.35,366.34,150.34,366.15,150.13,366Zm4.39,6.19-5.29-3.05a.82.82,0,0,0-.73,0l-5.63,3.25c-.19.11-.18.3,0,.42l5.29,3.05a.82.82,0,0,0,.73,0l5.62-3.25C154.74,372.53,154.72,372.34,154.52,372.22Zm22.16-49.54a.82.82,0,0,0,.73,0l4.57-2.64c.2-.12.19-.3,0-.42l-5.29-3.06a.82.82,0,0,0-.73,0l-4.57,2.64c-.19.11-.18.3,0,.42Zm-13.36,7.71a.79.79,0,0,0,.73,0l4.57-2.64c.2-.11.19-.3,0-.42l-5.29-3.05a.82.82,0,0,0-.73,0L158,326.92c-.19.11-.18.3,0,.42ZM133.69,347.5a.82.82,0,0,0,.73,0l4.57-2.64c.2-.11.19-.3,0-.42l-5.29-3.06a.82.82,0,0,0-.73,0L128.38,344c-.19.11-.18.3,0,.42Zm36.31-21a.82.82,0,0,0,.73,0l4.57-2.64c.2-.11.19-.3,0-.42L170,320.44a.79.79,0,0,0-.73,0l-4.57,2.63c-.19.12-.18.31,0,.43Zm-13.36,7.71a.82.82,0,0,0,.73,0l4.57-2.64c.2-.11.18-.3,0-.42l-5.29-3.06a.82.82,0,0,0-.73,0l-4.57,2.64c-.19.11-.18.3,0,.42Zm1.55,38.46a.82.82,0,0,0-.73,0l-7,4.06c-.2.11-.19.3,0,.42l5.29,3.05a.82.82,0,0,0,.73,0l7-4.06c.19-.11.18-.3,0-.42Zm-11.14-32.92a.82.82,0,0,0,.73,0l4.57-2.64c.2-.11.19-.3,0-.42L147,333.69a.79.79,0,0,0-.73,0l-4.57,2.63c-.19.12-.18.3,0,.43Zm-6.68,3.85a.82.82,0,0,0,.73,0l4.57-2.64c.2-.11.19-.3,0-.42l-5.29-3.05a.82.82,0,0,0-.73,0l-4.57,2.64c-.19.11-.18.3,0,.42ZM282,301.25a.82.82,0,0,0-.73,0L270,307.74c-.2.11-.18.3,0,.42l5.29,3a.79.79,0,0,0,.73,0l11.25-6.49c.2-.11.18-.3,0-.42Zm-14.77,8.53a.79.79,0,0,0-.73,0l-4.57,2.64c-.19.11-.18.3,0,.42l5.28,3.05a.79.79,0,0,0,.73,0l4.57-2.64c.2-.11.19-.3,0-.42Zm-90.5,50.07,4.58-2.64c.19-.11.18-.3,0-.42L176,353.74a.82.82,0,0,0-.73,0l-4.57,2.64c-.19.11-.18.3,0,.42l5.28,3.06A.82.82,0,0,0,176.69,359.85Zm77.14-42.35a.82.82,0,0,0-.73,0l-4.57,2.64c-.2.11-.18.3,0,.42l5.28,3a.82.82,0,0,0,.73,0l4.57-2.64c.2-.11.18-.3,0-.42Zm34.81-20.1a.82.82,0,0,0-.73,0L283.34,300c-.19.11-.18.3,0,.42l5.28,3.05a.82.82,0,0,0,.73,0l4.57-2.64c.2-.11.18-.3,0-.42Zm12-.81-12.84-7.41a.79.79,0,0,0-.73,0l-4.57,2.63c-.19.12-.18.31,0,.43l12.83,7.41a.82.82,0,0,0,.73,0l4.57-2.64C300.83,296.9,300.82,296.71,300.61,296.59Zm-71.75,35.32a.8.8,0,0,0-.72,0l-5.63,3.25c-.2.11-.18.3,0,.42l5.29,3.05a.79.79,0,0,0,.73,0l5.63-3.25c.19-.11.18-.3,0-.42Zm16.88-9.75a.82.82,0,0,0-.73,0l-7,4.06c-.19.11-.18.3,0,.42l5.28,3.05a.82.82,0,0,0,.73,0l7-4.06c.2-.11.19-.3,0-.42Zm-32.35,18.68a.79.79,0,0,0-.73,0L175,362.55c-.19.11-.18.3,0,.42l5.28,3a.82.82,0,0,0,.73,0l37.62-21.73c.2-.11.19-.3,0-.42Zm-39.73,22.94a.79.79,0,0,0-.73,0L167.3,367c-.19.11-.18.3,0,.42l5.29,3.05a.79.79,0,0,0,.72,0l5.63-3.25c.19-.11.18-.3,0-.42Zm47.47-27.4a.79.79,0,0,0-.73,0l-5.63,3.25c-.19.11-.18.3,0,.42l5.28,3.05a.82.82,0,0,0,.73,0l5.63-3.25c.19-.11.18-.3,0-.42Zm-55.21,31.87a.82.82,0,0,0-.73,0l-5.62,3.25c-.2.11-.18.3,0,.42l5.29,3.05a.82.82,0,0,0,.73,0l5.62-3.25c.2-.11.19-.3,0-.42Zm70.68-40.81a.82.82,0,0,0-.73,0l-5.63,3.25c-.19.11-.18.3,0,.42l5.29,3a.79.79,0,0,0,.73,0l5.62-3.24c.2-.12.18-.31,0-.43Zm23.91-13.8a.82.82,0,0,0-.73,0l-4.57,2.64c-.19.11-.18.3,0,.42l5.28,3.06a.82.82,0,0,0,.73,0l4.57-2.64c.2-.11.18-.3,0-.42ZM275.15,303l4.57-2.64c.19-.11.18-.3,0-.42l-5.28-3.05a.79.79,0,0,0-.73,0l-4.57,2.64c-.2.11-.18.3,0,.42l5.29,3.05A.82.82,0,0,0,275.15,303Zm-29.87-.2,4.57-2.63c.19-.12.18-.31,0-.43l-5.28-3.05a.79.79,0,0,0-.73,0l-4.57,2.64c-.2.11-.18.3,0,.42l5.29,3.05A.79.79,0,0,0,245.28,302.81ZM230.14,329l13.36-7.71c.2-.11.19-.3,0-.42l-5.29-3.05a.82.82,0,0,0-.73,0L224.1,325.5c-.19.12-.18.31,0,.43l5.28,3.05A.82.82,0,0,0,230.14,329Zm37.6-22.14a.79.79,0,0,0,.73,0l4.57-2.63c.19-.12.18-.31,0-.43l-5.28-3.05a.82.82,0,0,0-.73,0l-4.57,2.64c-.2.11-.19.3,0,.42Zm-6.82-4.35,4.57-2.63c.19-.12.18-.31,0-.43l-5.28-3.05a.82.82,0,0,0-.73,0L254.88,299c-.2.11-.19.3,0,.42l5.29,3.05A.79.79,0,0,0,260.92,302.5Zm-37.46,30.35,4.57-2.64c.2-.11.18-.3,0-.42l-5.29-3.05a.82.82,0,0,0-.73,0l-4.57,2.64c-.2.11-.18.3,0,.42l5.28,3.05A.82.82,0,0,0,223.46,332.85ZM253,315.38a.82.82,0,0,0,.73,0l4.57-2.64c.2-.11.18-.3,0-.42L253,309.28a.82.82,0,0,0-.73,0l-4.57,2.64c-.2.12-.18.3,0,.42Zm-62.91,36.76,4.57-2.64c.19-.12.18-.3,0-.42L189.32,346a.82.82,0,0,0-.73,0L184,348.65c-.2.11-.19.3,0,.42l5.29,3.05A.82.82,0,0,0,190.06,352.14Zm6.68-3.86,4.57-2.64c.19-.11.18-.3,0-.42L196,342.17a.82.82,0,0,0-.73,0l-4.57,2.64c-.2.11-.19.3,0,.42l5.29,3.05A.82.82,0,0,0,196.74,348.28ZM183.37,356l4.58-2.64c.19-.11.18-.3,0-.42l-5.29-3.05a.79.79,0,0,0-.73,0l-4.57,2.64c-.19.11-.18.3,0,.42l5.29,3.05A.79.79,0,0,0,183.37,356Zm26.73-15.43,4.57-2.63c.19-.12.18-.31,0-.43l-5.28-3.05a.82.82,0,0,0-.73,0l-4.57,2.64c-.2.11-.19.3,0,.42l5.29,3.05A.79.79,0,0,0,210.1,340.56Zm-6.68,3.86,4.57-2.64c.19-.11.18-.3,0-.42l-5.28-3.05a.82.82,0,0,0-.73,0l-4.57,2.64c-.2.12-.19.3,0,.42l5.29,3.06A.82.82,0,0,0,203.42,344.42Zm13.36-7.71,4.57-2.64c.19-.11.18-.3,0-.42l-5.28-3a.79.79,0,0,0-.73,0l-4.57,2.64c-.2.11-.18.3,0,.42l5.29,3.05A.82.82,0,0,0,216.78,336.71Zm30.56-57.06a.82.82,0,0,0,.73,0l4.57-2.64c.2-.11.19-.3,0-.42l-1.41-.81a.82.82,0,0,0-.73,0l-4.57,2.64c-.19.11-.18.3,0,.42Zm-32.87,21.21a.82.82,0,0,0,.73,0l4.57-2.64c.2-.11.19-.3,0-.42l-5.29-3.05a.82.82,0,0,0-.73,0l-4.57,2.64c-.19.11-.18.3,0,.42Zm13.36-7.71a.79.79,0,0,0,.73,0l4.57-2.64c.2-.11.19-.3,0-.42l-5.29-3.05a.79.79,0,0,0-.73,0l-4.57,2.64c-.19.11-.18.3,0,.42Zm-21.52,12.42a.82.82,0,0,0,.73,0l4.58-2.64c.19-.11.18-.3,0-.42l-5.29-3a.82.82,0,0,0-.73,0L201,302.1c-.19.11-.18.3,0,.42ZM221.15,297a.82.82,0,0,0,.73,0l4.57-2.64c.2-.11.19-.3,0-.42l-5.29-3a.82.82,0,0,0-.73,0l-4.57,2.64c-.19.12-.18.3,0,.42ZM193,313.29a.82.82,0,0,0,.73,0l4.57-2.64c.2-.11.19-.3,0-.42l-5.29-3.05a.79.79,0,0,0-.73,0l-4.57,2.63c-.19.12-.18.31,0,.43Zm6.68-3.86a.82.82,0,0,0,.73,0l4.57-2.64c.2-.12.19-.3,0-.42l-5.29-3.06a.82.82,0,0,0-.73,0L194.32,306c-.19.11-.18.3,0,.42ZM234,287.36a.79.79,0,0,0,.73,0l4.57-2.63c.2-.12.19-.3,0-.43l-1.41-.81a.82.82,0,0,0-.73,0l-4.57,2.64c-.19.11-.18.3,0,.42Zm20-11.57a.79.79,0,0,0,.73,0l4.58-2.64c.19-.11.18-.3,0-.42l-1.41-.81a.79.79,0,0,0-.73,0l-4.57,2.63c-.19.12-.18.31,0,.43Zm11.11,6.41a.79.79,0,0,0,.73,0l4.57-2.64c.19-.11.18-.3,0-.42l-5.28-3a.79.79,0,0,0-.73,0l-4.57,2.64c-.2.11-.19.3,0,.42Zm16.7,16.95,4.57-2.64c.2-.11.18-.3,0-.42l-5.29-3a.82.82,0,0,0-.73,0l-4.57,2.64c-.2.11-.18.3,0,.42l5.28,3.05A.79.79,0,0,0,281.83,299.15ZM240.66,283.5a.82.82,0,0,0,.73,0l4.57-2.64c.2-.11.19-.3,0-.42l-1.41-.81a.79.79,0,0,0-.73,0l-4.57,2.64c-.19.11-.18.3,0,.42Zm-54.39,33.64a.82.82,0,0,0,.73,0l4.57-2.64c.2-.11.19-.3,0-.42l-5.29-3.05a.82.82,0,0,0-.73,0L181,313.67c-.19.11-.18.3,0,.42Z" style="fill: rgb(38, 50, 56); transform-origin: 205.847px 326.058px;" id="elf9lzpasloe4" class="animable"></path><g id="elrvmsov3sub"><path d="M215.9,357.25,261,331.2a5.46,5.46,0,0,1,4.92,0l25.87,14.94c1.36.78,1.36,2.05,0,2.84l-45.11,26a5.4,5.4,0,0,1-4.92,0L215.9,360.09C214.54,359.3,214.54,358,215.9,357.25Z" style="opacity: 0.3; transform-origin: 253.845px 353.094px;" class="animable" id="el56bl7m1yqzk"></path></g><path d="M67.19,340.88a6,6,0,0,0,1.26.54,5.48,5.48,0,0,1-1.26-.53,2.59,2.59,0,0,1-.39-.25A3.68,3.68,0,0,0,67.19,340.88Z" style="fill: #48C896; transform-origin: 67.625px 341.03px;" id="elcw578owxmnl" class="animable"></path><g id="eli6tfsdgycm"><path d="M236.49,105c-.29-2.12-2-2.9-4.07-1.7L75.14,194.09a8.28,8.28,0,0,0-2.9,3l-7.7-4.43a8.39,8.39,0,0,1,2.9-3.06L224.73,98.83A7.68,7.68,0,0,1,236.49,105Z" style="opacity: 0.3; transform-origin: 150.515px 147.371px;" class="animable" id="el7md6fxs6mnr"></path></g><path d="M74.37,341.27a.13.13,0,0,1,.06,0l0,0Z" style="fill: #48C896; transform-origin: 74.4px 341.268px;" id="elzphqgz9k8g9" class="animable"></path><g id="el6547vq72nt"><path d="M359.69,323.12a8.82,8.82,0,0,1-4.1,6.81L198.3,420.74a8.43,8.43,0,0,1-4.11,1v-8.87a8.44,8.44,0,0,0,4.11-1L355.59,321c2.11-1.23,2.25-3.15.41-4.47A8.84,8.84,0,0,1,359.69,323.12Z" style="opacity: 0.5; transform-origin: 276.94px 369.135px;" class="animable" id="elfp1s8w2b8g6"></path></g></g></g><g id="freepik--Padlock--inject-3" class="animable" style="transform-origin: 417.605px 265.766px;"><path d="M460.37,245.36h0L442,234.76h0c-.41-.22-1-.07-1.72.48-.38.28-.76.56-1.14.82l-.43.27c-.25.16-.5.33-.76.48s-.36.2-.54.31l-.67.37-.62.31-.62.3-.69.29c-.19.08-.38.17-.58.24l-.75.28-.53.19-.81.25-.48.14-.87.22-.44.1c-.3.07-.61.13-.92.18l-.38.07-1,.14-.33,0c-.34,0-.69.07-1,.09l-.27,0-1.08,0h-.22c-.37,0-.74,0-1.11,0h-.17c-.38,0-.77,0-1.15-.08h-.11l-1.19-.16h-.06l-.55-.11-11.4-6.58h0c-.84-.47-1.61-.13-2.11,1.1-6.62,16.44-20.72,33.11-30.12,37.28a4,4,0,0,0-.54.28,3.15,3.15,0,0,0-.33.22l-.15.1-.41.35,0,0c-.14.13-.27.27-.4.41h0a4,4,0,0,0-1.05,2.68l1.36,16.7c0,10.77,4.58,22.13,13.93,27.56h0l18.38,10.59h0l.13.07h0a25.86,25.86,0,0,0,15.59,3.05,10.11,10.11,0,0,0,5.35-2.68c20.56-21.23,30.55-50,30.55-65.86l1.36-18.4C460.94,246.08,460.73,245.57,460.37,245.36Z" style="fill: #48C896; transform-origin: 417.625px 283.545px;" id="elnlpcq4d47k" class="animable"></path><g id="elgtlpf98dvzf"><path d="M427.64,243.93a1.18,1.18,0,0,0-1.17.06l-.2.15a2.43,2.43,0,0,0-.31.38s0,0,0,0a3.9,3.9,0,0,0-.26.54,82.6,82.6,0,0,1-6.19,12.18,97.84,97.84,0,0,1-6.83,9.83c-1.2,1.5-2.4,2.93-3.61,4.27a.1.1,0,0,1,0,.05l-1,1.11,0,0c-.35.35-.68.71-1,1.05-.17.19-.34.37-.52.54-3.86,3.88-7.64,6.78-10.87,8.21a5.23,5.23,0,0,0-1.49,1l-.37.37h0a.71.71,0,0,1-.07.09l.07-.09-18.36-10.58a.2.2,0,0,1,.06-.07.79.79,0,0,1,.12-.15l.11-.1a.94.94,0,0,1,.1-.1l.11-.1h0a3.48,3.48,0,0,1,.3-.26l.15-.1c.11-.07.22-.16.33-.22a3.08,3.08,0,0,1,.54-.28c9.4-4.17,23.51-20.84,30.12-37.28.36-.88.85-1.31,1.41-1.31a1.4,1.4,0,0,1,.7.22L420.8,240Z" style="fill: rgb(255, 255, 255); opacity: 0.4; transform-origin: 401.55px 258.44px;" class="animable" id="elzn9gidf9tl"></path></g><g id="el91mtwg55n6f"><path d="M460.37,245.36h0L442,234.76h0c-.4-.21-1-.06-1.71.48-.37.29-.76.57-1.15.83l-.42.27c-.25.16-.5.33-.76.48s-.36.2-.54.31l-.67.37c-.2.11-.41.2-.62.3l-.62.31-.7.29c-.18.09-.38.17-.57.25l-.75.27-.53.19-.82.25-.48.14-.86.22-.43.1-.93.18-.39.07c-.32.06-.64.1-1,.14l-.33,0-1,.1h-.27c-.36,0-.72,0-1.08,0h-.21c-.38,0-.75,0-1.12,0h-.16c-.39,0-.78-.05-1.16-.08l-.11,0c-.4,0-.8-.09-1.18-.15h-.06a3.26,3.26,0,0,1-.55-.12l6.84,3.94.12.07a2.67,2.67,0,0,1,.68.61h0a.86.86,0,0,1,.13.14c7,8.18,20.84,8.17,30.07,1.11.7-.53,1.28-.7,1.67-.52l.06,0h0a.9.9,0,0,1,.39.48A.91.91,0,0,0,460.37,245.36Z" style="opacity: 0.1; transform-origin: 440.8px 242.833px;" class="animable" id="ela0x7qk6zq7f"></path></g><g id="elkp5uycs6qqh"><path d="M407.68,330.58l-18.13-10.44h0c-9.34-5.44-13.93-16.8-13.93-27.57l-1.36-16.7a4.22,4.22,0,0,1,1.68-3.3,5.26,5.26,0,0,0-.63.62l18.37,10.58a3.92,3.92,0,0,0-1,2.69l1.35,16.7C394,313.83,398.5,325.09,407.68,330.58Z" style="opacity: 0.2; transform-origin: 390.97px 301.575px;" class="animable" id="elc7ddts8q265"></path></g><path d="M460.91,246.91l-1.36,18.4c0,15.9-10,44.63-30.54,65.86a10,10,0,0,1-5.37,2.67,25.77,25.77,0,0,1-15.58-3h0l-.13-.07-.24-.15c-9.19-5.49-13.7-16.74-13.7-27.42l-1.35-16.7a3.94,3.94,0,0,1,1-2.68h0a4.25,4.25,0,0,1,.36-.37,5.17,5.17,0,0,1,1.49-1c3.24-1.44,7-4.34,10.88-8.21l.52-.54,1-1.06,0,0,1-1.11s0,0,0,0c1.22-1.35,2.42-2.78,3.62-4.28a98.35,98.35,0,0,0,6.83-9.83,82.43,82.43,0,0,0,6.18-12.17,5.67,5.67,0,0,1,.27-.55l0,0a2.33,2.33,0,0,1,.31-.37,1.3,1.3,0,0,1,.2-.15,1.12,1.12,0,0,1,1.16-.06l.13.06a2.52,2.52,0,0,1,.68.61h0l.13.15c7,8.17,20.84,8.16,30.07,1.11.69-.53,1.28-.7,1.67-.53l.05,0h0a.53.53,0,0,1,.23.19A1.92,1.92,0,0,1,460.91,246.91Z" style="fill: #48C896; transform-origin: 426.775px 289.01px;" id="elko6p8z2lm8q" class="animable"></path><path d="M432.11,307.26l-10.94,6.31,1.69-19.79c-1.31-.69-2.14-2.4-2.14-4.84,0-4.36,2.65-9.42,5.92-11.31s5.92.11,5.92,4.47a15,15,0,0,1-2.14,7.32Z" style="fill: rgb(69, 90, 100); transform-origin: 426.64px 295.244px;" id="elreehlrz0z8i" class="animable"></path><polygon points="432.11 307.26 422.2 301.53 421.17 313.57 432.11 307.26" style="fill: rgb(55, 71, 79); transform-origin: 426.64px 307.55px;" id="el6qgmww0bgqw" class="animable"></polygon><path d="M426.64,277.63a12.89,12.89,0,0,0-5.05,6.7l8.83,5.09h0a15,15,0,0,0,2.14-7.32C432.56,277.74,429.91,275.74,426.64,277.63Z" style="fill: rgb(55, 71, 79); transform-origin: 427.075px 283.169px;" id="elfl2ysrbanlh" class="animable"></path><path d="M440.4,198.69c-3-1.76-6.86-1.56-10.49.53l-28.75,16.61A21.89,21.89,0,0,0,391,233.48V268.7h0a2.52,2.52,0,0,0,1.49,2.07,8,8,0,0,0,7.18,0,2.52,2.52,0,0,0,1.49-2.07h0V233.48a11.85,11.85,0,0,1,5.11-8.85L435,208h0v35.25h0a2.52,2.52,0,0,0,1.5,2.07,7.94,7.94,0,0,0,7.17,0,2.52,2.52,0,0,0,1.49-2.07h0V208C445.18,203.85,443.44,200.44,440.4,198.69Z" style="fill: rgb(55, 71, 79); transform-origin: 418.08px 234.56px;" id="elmu7b856euyq" class="animable"></path><path d="M435,208v35.22a2.52,2.52,0,0,0,1.5,2.07,5.79,5.79,0,0,0,1.49.59V206.28L435,208Z" style="fill: rgb(38, 50, 56); transform-origin: 436.495px 226.08px;" id="ela9ckzporyp8" class="animable"></path></g><defs>     <filter id="active" height="200%">         <feMorphology in="SourceAlpha" result="DILATED" operator="dilate" radius="2"></feMorphology>                <feFlood flood-color="#32DFEC" flood-opacity="1" result="PINK"></feFlood>        <feComposite in="PINK" in2="DILATED" operator="in" result="OUTLINE"></feComposite>        <feMerge>            <feMergeNode in="OUTLINE"></feMergeNode>            <feMergeNode in="SourceGraphic"></feMergeNode>        </feMerge>    </filter>    <filter id="hover" height="200%">        <feMorphology in="SourceAlpha" result="DILATED" operator="dilate" radius="2"></feMorphology>                <feFlood flood-color="#ff0000" flood-opacity="0.5" result="PINK"></feFlood>        <feComposite in="PINK" in2="DILATED" operator="in" result="OUTLINE"></feComposite>        <feMerge>            <feMergeNode in="OUTLINE"></feMergeNode>            <feMergeNode in="SourceGraphic"></feMergeNode>        </feMerge>            <feColorMatrix type="matrix" values="0   0   0   0   0                0   1   0   0   0                0   0   0   0   0                0   0   0   1   0 "></feColorMatrix>    </filter></defs></svg>